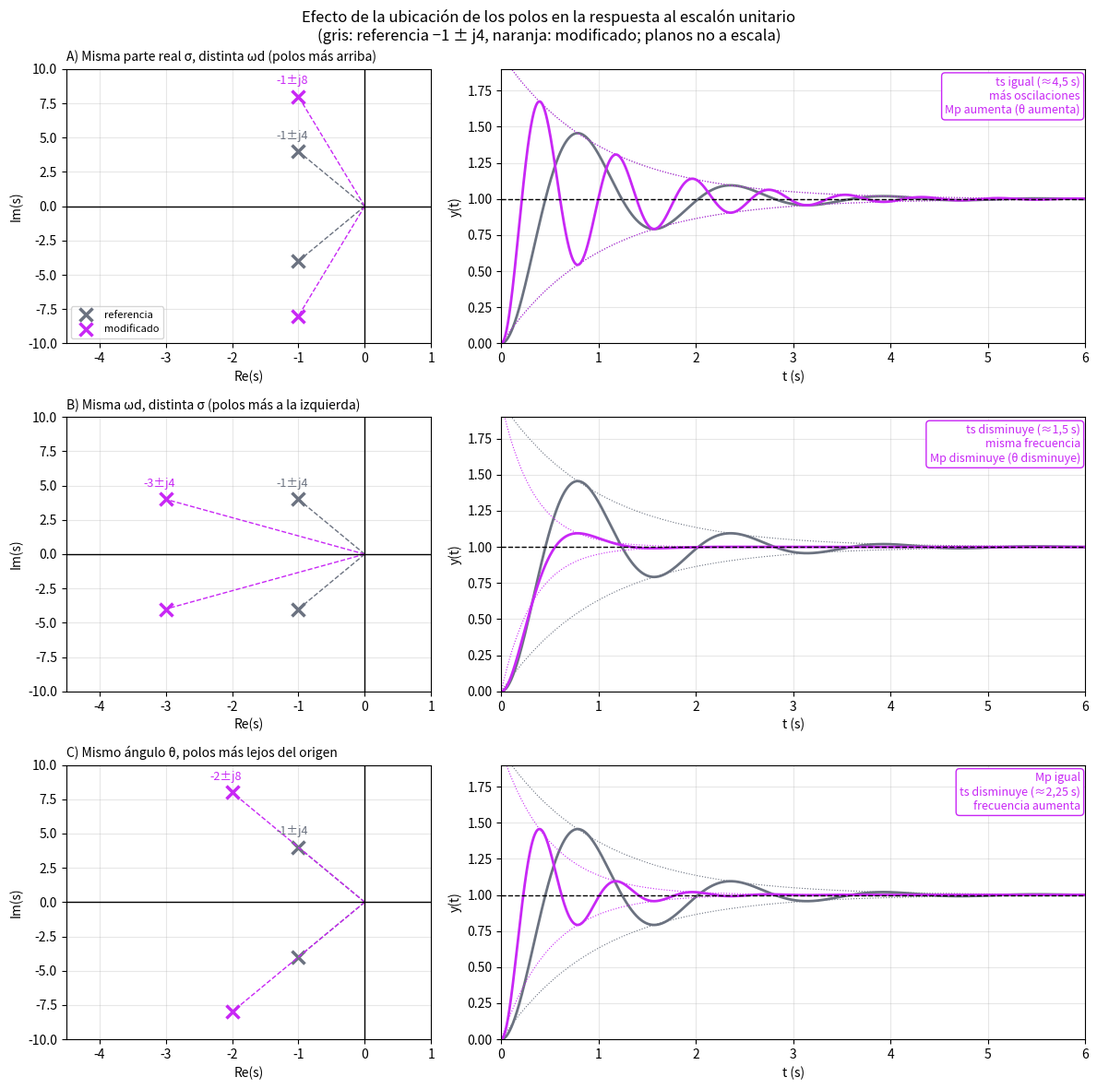

Generate this figure with matplotlib:
import numpy as np
import matplotlib
matplotlib.use("Agg")
import matplotlib.pyplot as plt
from scipy import signal


def respuesta_escalon(sigma, wd, t):
    # Respuesta al escalón unitario de G(s) con polos -sigma ± j*wd
    wn2 = sigma**2 + wd**2
    G = signal.TransferFunction([wn2], [1, 2 * sigma, wn2])
    return signal.step(G, T=t)[1]


def sobrepico(sigma, wd):
    # Mp = exp(-pi*zeta / sqrt(1 - zeta^2))
    zeta = sigma / np.hypot(sigma, wd)
    return np.exp(-np.pi * zeta / np.sqrt(1 - zeta**2))


t = np.linspace(0, 6, 1500)
referencia = (1, 4)  # (sigma, wd)

casos = [
    ("A) Misma parte real σ, distinta ωd (polos más arriba)", (1, 8),
     "ts igual (≈4,5 s)\nmás oscilaciones\nMp aumenta (θ aumenta)"),
    ("B) Misma ωd, distinta σ (polos más a la izquierda)", (3, 4),
     "ts disminuye (≈1,5 s)\nmisma frecuencia\nMp disminuye (θ disminuye)"),
    ("C) Mismo ángulo θ, polos más lejos del origen", (2, 8),
     "Mp igual\nts disminuye (≈2,25 s)\nfrecuencia aumenta"),
]

COLOR_REF, COLOR_NUEVO = "#6b7280", "#C827F5"

fig, axs = plt.subplots(3, 2, figsize=(12, 12),
                        gridspec_kw={"width_ratios": [1, 1.6]})

for i, (titulo, nuevo, nota) in enumerate(casos):
    ax_s, ax_t = axs[i]

    # Plano s: polos y rectas desde el origen (ángulo θ) 
    for (sigma, wd), color, etiqueta in [(referencia, COLOR_REF, "referencia"),
                                         (nuevo, COLOR_NUEVO, "modificado")]:
        ax_s.plot([-sigma, -sigma], [wd, -wd], "x", color=color, ms=10,
                  mew=2.5, label=etiqueta)
        ax_s.plot([0, -sigma], [0, wd], color=color, lw=1, ls="--")
        ax_s.plot([0, -sigma], [0, -wd], color=color, lw=1, ls="--")
        ax_s.text(-sigma - 0.1, wd + 0.9, f"{-sigma:g}±j{wd:g}",
                  color=color, ha="center", fontsize=9)
    ax_s.axhline(0, color="k", lw=1)
    ax_s.axvline(0, color="k", lw=1)
    ax_s.set_xlim(-4.5, 1)
    ax_s.set_ylim(-10, 10)
    ax_s.set_xlabel("Re(s)")
    ax_s.set_ylabel("Im(s)")
    ax_s.set_title(titulo, fontsize=10, loc="left")
    ax_s.grid(alpha=0.3)
    if i == 0:
        ax_s.legend(loc="lower left", fontsize=8)

    # Respuesta al escalón unitario y envolvente 1 ± e^(-sigma t) 
    for (sigma, wd), color in [(referencia, COLOR_REF), (nuevo, COLOR_NUEVO)]:
        ax_t.plot(t, respuesta_escalon(sigma, wd, t), color=color, lw=2)
        ax_t.plot(t, 1 + np.exp(-sigma * t), color=color, lw=0.8, ls=":")
        ax_t.plot(t, 1 - np.exp(-sigma * t), color=color, lw=0.8, ls=":")
    ax_t.axhline(1, color="k", lw=1, ls="--")
    ax_t.set_xlim(0, 6)
    ax_t.set_ylim(0, 1.9)
    ax_t.set_xlabel("t (s)")
    ax_t.set_ylabel("y(t)")
    ax_t.grid(alpha=0.3)
    ax_t.text(5.95, 1.85, nota, ha="right", va="top", fontsize=9,
              color=COLOR_NUEVO,
              bbox=dict(boxstyle="round", fc="white", ec=COLOR_NUEVO))

    print(titulo,
          "| Mp ref =", round(sobrepico(*referencia), 3),
          "| Mp nuevo =", round(sobrepico(*nuevo), 3))

fig.suptitle("Efecto de la ubicación de los polos en la respuesta al escalón "
             "unitario\n(gris: referencia −1 ± j4, naranja: modificado; "
             "planos no a escala)", fontsize=12)
fig.tight_layout()
fig.savefig("polos_plano_s.png", dpi=140)
